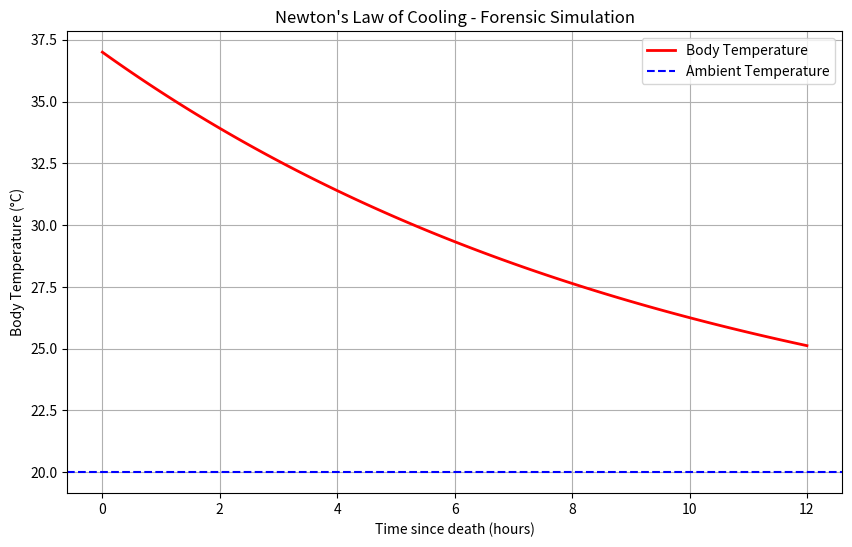

Here is the Python script that generated this plot:
import numpy as np
import matplotlib.pyplot as plt

# Parameters
T_ambient = 20      # ambient temperature (°C)
T_initial = 37      # normal body temperature (°C)
k = 0.1             # cooling constant (per hour)
hours = 12          # simulate for 12 hours
dt = 0.1            # time step (hours)

# Time array
t = np.arange(0, hours + dt, dt)

# Temperature array
T = T_ambient + (T_initial - T_ambient) * np.exp(-k * t)

# Plot the cooling curve
plt.figure(figsize=(10,6))
plt.plot(t, T, label="Body Temperature", color='red', linewidth=2)
plt.axhline(y=T_ambient, color='blue', linestyle='--', label="Ambient Temperature")
plt.title("Newton's Law of Cooling - Forensic Simulation")
plt.xlabel("Time since death (hours)")
plt.ylabel("Body Temperature (°C)")
plt.legend()
plt.grid(True)
plt.show()
